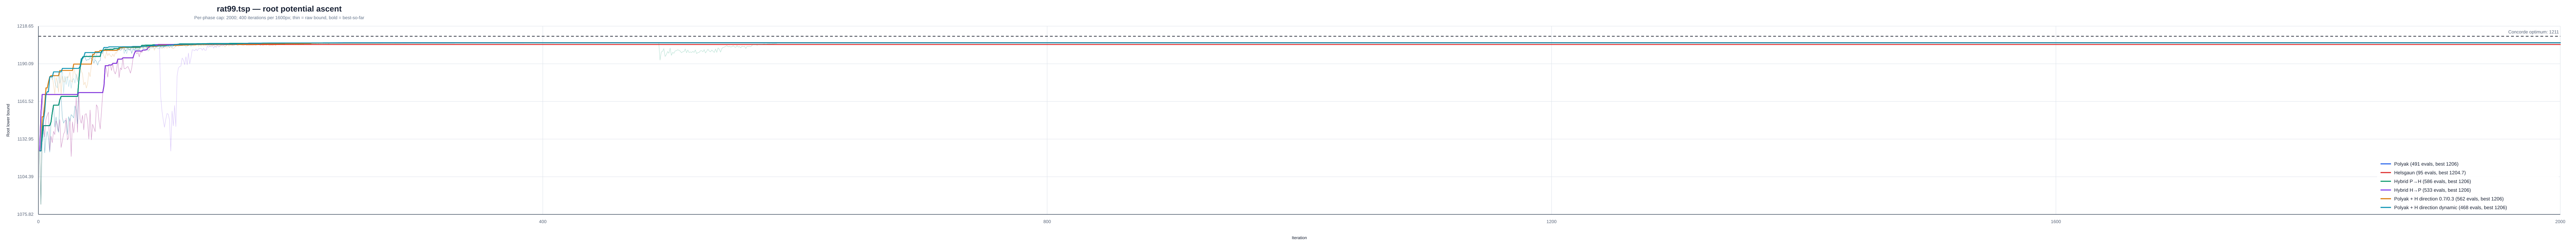

The data file committed next to this chart (first rows):
instance, strategy, iteration, phase, phase_iteration, lower_bound, best_lower_bound, concorde_optimum
/Users/a/Ayanami/code/TSP/data/classic/t…, polyak, 1, polyak, 1, 1124, 1124, 1211
/Users/a/Ayanami/code/TSP/data/classic/t…, polyak, 2, polyak, 2, 1083, 1124, 1211
/Users/a/Ayanami/code/TSP/data/classic/t…, polyak, 3, polyak, 3, 1133, 1133, 1211
/Users/a/Ayanami/code/TSP/data/classic/t…, polyak, 4, polyak, 4, 1143, 1143, 1211
/Users/a/Ayanami/code/TSP/data/classic/t…, polyak, 5, polyak, 5, 1123, 1143, 1211
/Users/a/Ayanami/code/TSP/data/classic/t…, polyak, 6, polyak, 6, 1134, 1143, 1211
/Users/a/Ayanami/code/TSP/data/classic/t…, polyak, 7, polyak, 7, 1139, 1143, 1211
/Users/a/Ayanami/code/TSP/data/classic/t…, polyak, 8, polyak, 8, 1133, 1143, 1211
/Users/a/Ayanami/code/TSP/data/classic/t…, polyak, 9, polyak, 9, 1123, 1143, 1211
/Users/a/Ayanami/code/TSP/data/classic/t…, polyak, 10, polyak, 10, 1146, 1146, 1211
/Users/a/Ayanami/code/TSP/data/classic/t…, polyak, 11, polyak, 11, 1153, 1153, 1211
/Users/a/Ayanami/code/TSP/data/classic/t…, polyak, 12, polyak, 12, 1159, 1159, 1211
/Users/a/Ayanami/code/TSP/data/classic/t…, polyak, 13, polyak, 13, 1142, 1159, 1211
/Users/a/Ayanami/code/TSP/data/classic/t…, polyak, 14, polyak, 14, 1150, 1159, 1211
/Users/a/Ayanami/code/TSP/data/classic/t…, polyak, 15, polyak, 15, 1141, 1159, 1211
/Users/a/Ayanami/code/TSP/data/classic/t…, polyak, 16, polyak, 16, 1138, 1159, 1211
/Users/a/Ayanami/code/TSP/data/classic/t…, polyak, 17, polyak, 17, 1163, 1163, 1211
/Users/a/Ayanami/code/TSP/data/classic/t…, polyak, 18, polyak, 18, 1165, 1165, 1211
/Users/a/Ayanami/code/TSP/data/classic/t…, polyak, 19, polyak, 19, 1149, 1165, 1211
/Users/a/Ayanami/code/TSP/data/classic/t…, polyak, 20, polyak, 20, 1145, 1165, 1211
/Users/a/Ayanami/code/TSP/data/classic/t…, polyak, 21, polyak, 21, 1147, 1165, 1211
/Users/a/Ayanami/code/TSP/data/classic/t…, polyak, 22, polyak, 22, 1147, 1165, 1211
/Users/a/Ayanami/code/TSP/data/classic/t…, polyak, 23, polyak, 23, 1136, 1165, 1211
/Users/a/Ayanami/code/TSP/data/classic/t…, polyak, 24, polyak, 24, 1150, 1165, 1211
/Users/a/Ayanami/code/TSP/data/classic/t…, polyak, 25, polyak, 25, 1146, 1165, 1211
/Users/a/Ayanami/code/TSP/data/classic/t…, polyak, 26, polyak, 26, 1151, 1165, 1211
/Users/a/Ayanami/code/TSP/data/classic/t…, polyak, 27, polyak, 27, 1150, 1165, 1211
/Users/a/Ayanami/code/TSP/data/classic/t…, polyak, 28, polyak, 28, 1149, 1165, 1211
/Users/a/Ayanami/code/TSP/data/classic/t…, polyak, 29, polyak, 29, 1158, 1165, 1211
/Users/a/Ayanami/code/TSP/data/classic/t…, polyak, 30, polyak, 30, 1155, 1165, 1211
/Users/a/Ayanami/code/TSP/data/classic/t…, polyak, 31, polyak, 31, 1144, 1165, 1211
/Users/a/Ayanami/code/TSP/data/classic/t…, polyak, 32, polyak, 32, 1176, 1176, 1211
/Users/a/Ayanami/code/TSP/data/classic/t…, polyak, 33, polyak, 33, 1187, 1187, 1211
/Users/a/Ayanami/code/TSP/data/classic/t…, polyak, 34, polyak, 34, 1191, 1191, 1211
/Users/a/Ayanami/code/TSP/data/classic/t…, polyak, 35, polyak, 35, 1195, 1195, 1211
/Users/a/Ayanami/code/TSP/data/classic/t…, polyak, 36, polyak, 36, 1196, 1196, 1211
/Users/a/Ayanami/code/TSP/data/classic/t…, polyak, 37, polyak, 37, 1195, 1196, 1211
/Users/a/Ayanami/code/TSP/data/classic/t…, polyak, 38, polyak, 38, 1193, 1196, 1211
/Users/a/Ayanami/code/TSP/data/classic/t…, polyak, 39, polyak, 39, 1193, 1196, 1211
/Users/a/Ayanami/code/TSP/data/classic/t…, polyak, 40, polyak, 40, 1193, 1196, 1211
/Users/a/Ayanami/code/TSP/data/classic/t…, polyak, 41, polyak, 41, 1195, 1196, 1211
/Users/a/Ayanami/code/TSP/data/classic/t…, polyak, 42, polyak, 42, 1194, 1196, 1211
/Users/a/Ayanami/code/TSP/data/classic/t…, polyak, 43, polyak, 43, 1193, 1196, 1211
/Users/a/Ayanami/code/TSP/data/classic/t…, polyak, 44, polyak, 44, 1191, 1196, 1211
/Users/a/Ayanami/code/TSP/data/classic/t…, polyak, 45, polyak, 45, 1193, 1196, 1211
/Users/a/Ayanami/code/TSP/data/classic/t…, polyak, 46, polyak, 46, 1192, 1196, 1211
/Users/a/Ayanami/code/TSP/data/classic/t…, polyak, 47, polyak, 47, 1189, 1196, 1211
/Users/a/Ayanami/code/TSP/data/classic/t…, polyak, 48, polyak, 48, 1192, 1196, 1211
/Users/a/Ayanami/code/TSP/data/classic/t…, polyak, 49, polyak, 49, 1192, 1196, 1211
/Users/a/Ayanami/code/TSP/data/classic/t…, polyak, 50, polyak, 50, 1200, 1200, 1211
/Users/a/Ayanami/code/TSP/data/classic/t…, polyak, 51, polyak, 51, 1198, 1200, 1211
/Users/a/Ayanami/code/TSP/data/classic/t…, polyak, 52, polyak, 52, 1200, 1200, 1211
/Users/a/Ayanami/code/TSP/data/classic/t…, polyak, 53, polyak, 53, 1201, 1201, 1211
/Users/a/Ayanami/code/TSP/data/classic/t…, polyak, 54, polyak, 54, 1200, 1201, 1211
/Users/a/Ayanami/code/TSP/data/classic/t…, polyak, 55, polyak, 55, 1200, 1201, 1211
/Users/a/Ayanami/code/TSP/data/classic/t…, polyak, 56, polyak, 56, 1200, 1201, 1211
/Users/a/Ayanami/code/TSP/data/classic/t…, polyak, 57, polyak, 57, 1201, 1201, 1211
/Users/a/Ayanami/code/TSP/data/classic/t…, polyak, 58, polyak, 58, 1201, 1201, 1211
/Users/a/Ayanami/code/TSP/data/classic/t…, polyak, 59, polyak, 59, 1200, 1201, 1211
/Users/a/Ayanami/code/TSP/data/classic/t…, polyak, 60, polyak, 60, 1202, 1202, 1211
... 2,675 more rows
